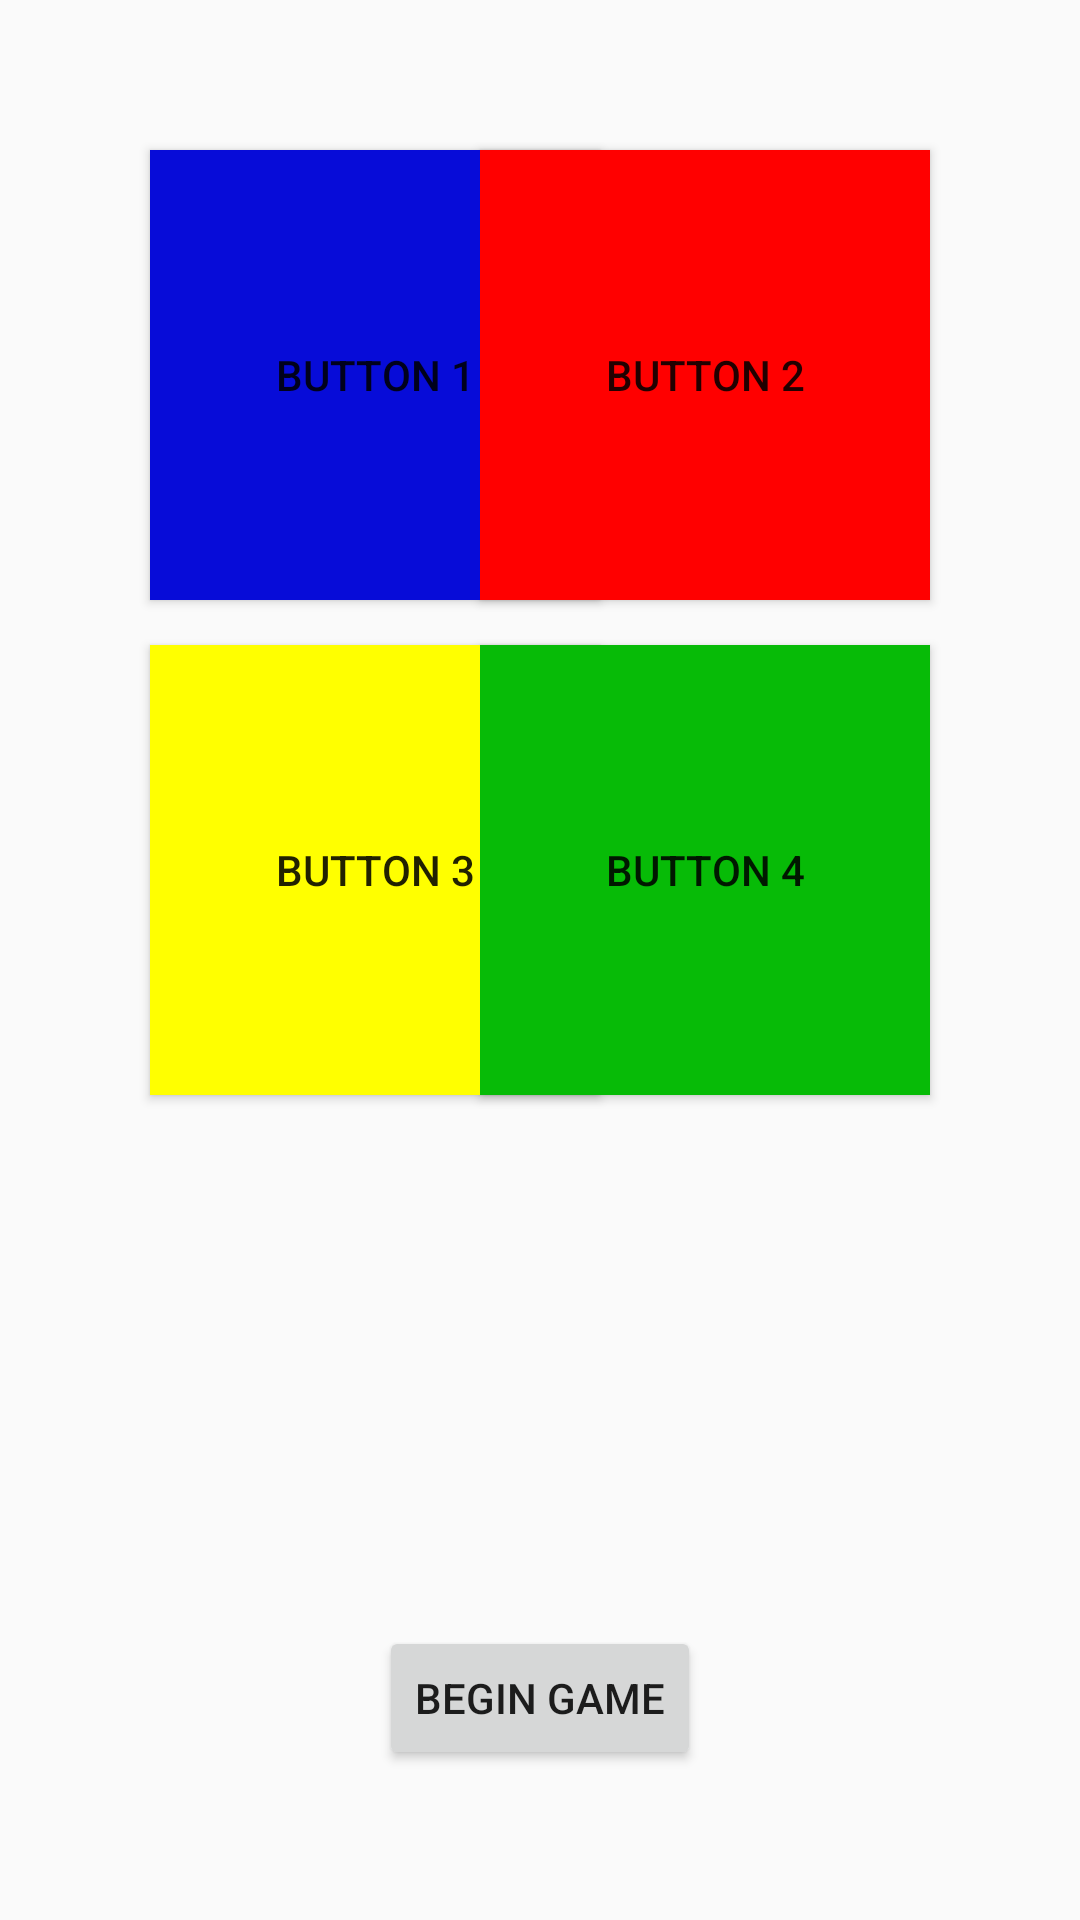

Write the Android layout XML for this screen, with the resource values it uses.
<!-- AndroidManifest.xml: application theme AppTheme -->
<!-- res/layout/activity_start_game.xml -->
<?xml version="1.0" encoding="utf-8"?>
<RelativeLayout
    xmlns:android="http://schemas.android.com/apk/res/android"
    android:layout_width="match_parent"
    android:layout_height="match_parent"
    android:orientation="vertical">



    <Button
        android:id="@+id/top_left_button"
        android:layout_width="150dp"
        android:layout_height="150dp"
        android:layout_marginStart="50dp"
        android:layout_marginTop="50dp"
        android:layout_alignParentStart="true"
        android:layout_alignParentTop="true"
        android:background="@drawable/top_left_square"
        android:text="Button 1"/>

    <Button
        android:id="@+id/top_right_button"
        android:layout_width="150dp"
        android:layout_height="150dp"
        android:layout_alignStart="@id/bottom_right_button"
        android:layout_alignTop="@id/top_left_button"
        android:background="@drawable/top_right_square"
        android:text="Button 2"/>


    <Button
        android:id="@+id/bottom_left_button"
        android:layout_width="150dp"
        android:layout_height="150dp"
        android:layout_marginTop="215dp"
        android:layout_alignStart="@id/top_left_button"
        android:background="@drawable/bottom_left_square"
        android:text="Button 3"/>

    <Button
        android:id="@+id/bottom_right_button"
        android:layout_width="150dp"
        android:layout_height="150dp"
        android:layout_marginEnd="50dp"
        android:layout_alignParentEnd="true"
        android:layout_alignTop="@id/bottom_left_button"
        android:background="@drawable/bottom_right_square"
        android:text="Button 4"/>


    <Button
        android:id="@+id/begin_btn"
        android:layout_width="wrap_content"
        android:layout_height="wrap_content"
        android:layout_alignParentBottom="true"
        android:layout_centerHorizontal="true"
        android:layout_marginBottom="50dp"
        android:text="@string/begin_btn"/>
</RelativeLayout>
<!-- resources referenced by this layout -->
<resources>
  <!-- drawable bottom_left_square (drawable) -->
  <?xml version="1.0" encoding="utf-8"?>
  <selector xmlns:android="http://schemas.android.com/apk/res/android">
      <item android:drawable="@color/bottom_left_square_selected"
          android:state_pressed="true">
      </item>
      <item android:drawable="@color/bottom_left_square"></item>
  </selector>
  <!-- drawable bottom_right_square (drawable) -->
  <?xml version="1.0" encoding="utf-8"?>
  <selector xmlns:android="http://schemas.android.com/apk/res/android">
      <item android:drawable="@color/bottom_right_square_selected"
          android:state_pressed="true">
      </item>
      <item android:drawable="@color/bottom_right_square"></item>
  </selector>
  <!-- drawable top_left_square (drawable) -->
  <?xml version="1.0" encoding="utf-8"?>
  <selector xmlns:android="http://schemas.android.com/apk/res/android">
      <item android:drawable="@color/top_left_square_selected"
          android:state_pressed="true">
      </item>
      <item android:drawable="@color/top_left_square"></item>
  </selector>
  <!-- drawable top_right_square (drawable) -->
  <?xml version="1.0" encoding="utf-8"?>
  <selector xmlns:android="http://schemas.android.com/apk/res/android">
      <item android:drawable="@color/top_right_square_selected"
          android:state_pressed="true">
      </item>
      <item android:drawable="@color/top_right_square"></item>
  </selector>
  <string name="begin_btn">Begin Game</string>
  <style name="AppTheme" parent="Theme.AppCompat.Light.DarkActionBar">
          
          <item name="colorPrimary">@color/colorPrimary</item>
          <item name="colorPrimaryDark">@color/colorPrimaryDark</item>
          <item name="colorAccent">@color/colorAccent</item>
      </style>
  <color name="bottom_left_square_selected">#FFFD7F</color>
  <color name="bottom_left_square">#FFFF00</color>
  <color name="bottom_right_square_selected">#6bbf6b</color>
  <color name="bottom_right_square">#07BB07</color>
  <color name="top_left_square_selected">#116EB5</color>
  <color name="top_left_square">#070CD8</color>
  <color name="top_right_square_selected">#FF5a5a</color>
  <color name="top_right_square">#FF0000</color>
  <color name="colorPrimary">#3F51B5</color>
  <color name="colorPrimaryDark">#303F9F</color>
  <color name="colorAccent">#FF4081</color>
</resources>
